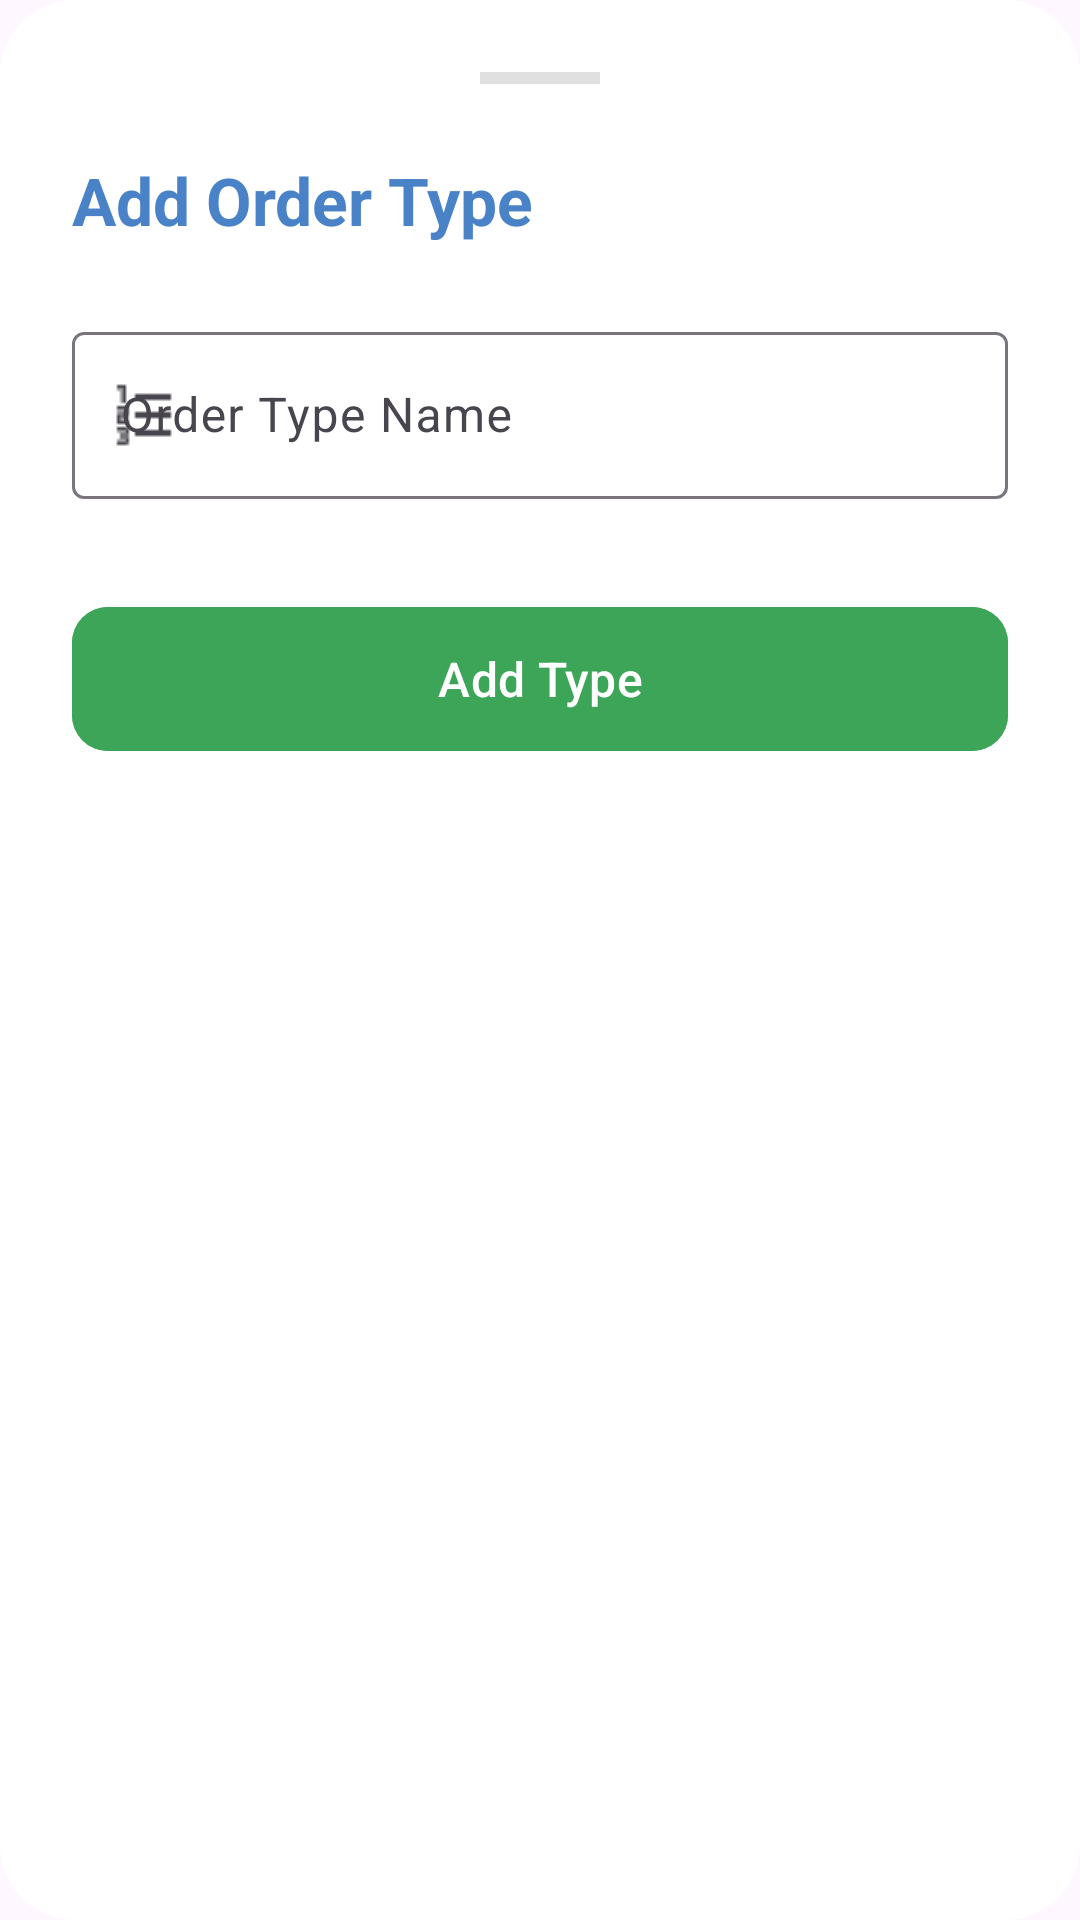

The Android layout XML behind this screen, and the referenced resources:
<!-- AndroidManifest.xml: application theme Theme.Tpps -->
<!-- res/layout/activity_add_order_types.xml -->
<?xml version="1.0" encoding="utf-8"?>
<LinearLayout xmlns:android="http://schemas.android.com/apk/res/android"
    xmlns:app="http://schemas.android.com/apk/res-auto"
    xmlns:tools="http://schemas.android.com/tools"
    android:layout_width="match_parent"
    android:layout_height="wrap_content"
    android:background="@xml/rounded_corners_background"
    android:orientation="vertical"
    android:padding="24dp"
    tools:context=".AddOrderTypes">

    <View
        android:layout_width="40dp"
        android:layout_height="4dp"
        android:layout_gravity="center_horizontal"
        android:layout_marginBottom="24dp"
        android:background="#E0E0E0" />

    <TextView
        android:layout_width="match_parent"
        android:layout_height="wrap_content"
        android:text="Add Order Type"
        android:textColor="@color/BlueOfLogo"
        android:textSize="22sp"
        android:textStyle="bold" />

    <com.google.android.material.progressindicator.LinearProgressIndicator
        android:id="@+id/linearIndicatorAddTypes"
        android:layout_width="match_parent"
        android:layout_height="wrap_content"
        android:layout_marginTop="8dp"
        android:indeterminate="true"
        android:visibility="gone"
        app:indicatorColor="@color/BlueOfLogo" />

    <com.google.android.material.textfield.TextInputLayout
        style="@style/Widget.Material3.TextInputLayout.OutlinedBox"
        android:layout_width="match_parent"
        android:layout_height="wrap_content"
        android:layout_marginTop="24dp"
        android:hint="Order Type Name"
        app:startIconDrawable="@drawable/types">

        <com.google.android.material.textfield.TextInputEditText
            android:id="@+id/outlinedTextFiedOrderType"
            android:layout_width="match_parent"
            android:layout_height="wrap_content"
            android:imeOptions="actionDone"
            android:inputType="textCapWords" />
    </com.google.android.material.textfield.TextInputLayout>

    <com.google.android.material.button.MaterialButton
        android:id="@+id/btn_AddOrderType"
        android:layout_width="match_parent"
        android:layout_height="56dp"
        android:layout_marginTop="32dp"
        android:backgroundTint="@color/GreenOfLogo"
        android:text="Add Type"
        android:textSize="16sp"
        app:cornerRadius="12dp" />

</LinearLayout>
<!-- resources referenced by this layout -->
<resources>
  <color name="BlueOfLogo">#4982c7</color>
  <color name="GreenOfLogo">#3da558</color>
  <!-- drawable types: png bitmap (drawable, 260 bytes) -->
  <style name="Theme.Tpps" parent="Base.Theme.Tpps" />
  <style name="Base.Theme.Tpps" parent="Theme.Material3.DayNight.NoActionBar">
          
          
              <item name="colorPrimaryDark">@color/BlueOfLogo</item>
  
      </style>
</resources>
